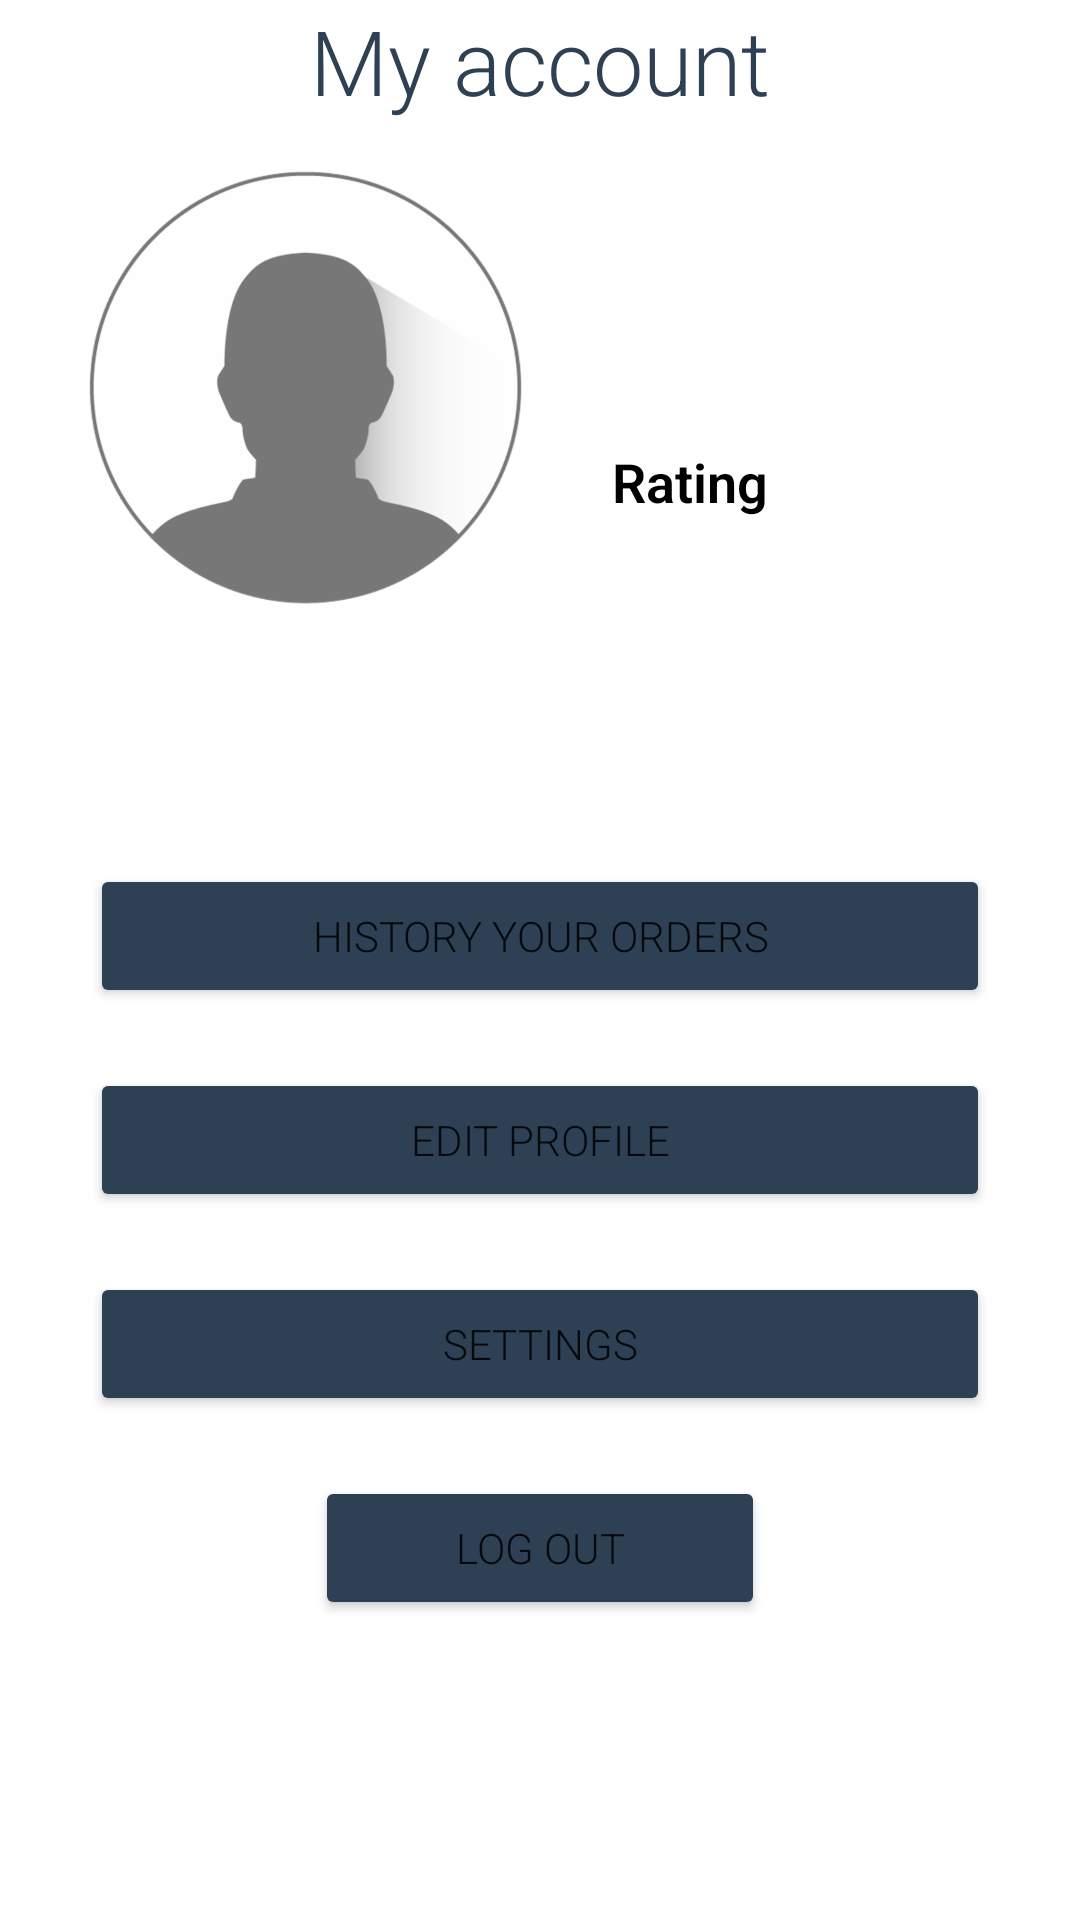

This screen was rendered from an Android layout file. Write that file and the resources it references.
<!-- AndroidManifest.xml: application theme AppTheme -->
<!-- res/layout/fragment_profile.xml -->
<?xml version="1.0" encoding="utf-8"?>
<FrameLayout xmlns:android="http://schemas.android.com/apk/res/android"
    xmlns:app="http://schemas.android.com/apk/res-auto"
    xmlns:tools="http://schemas.android.com/tools"
    android:layout_width="match_parent"
    android:layout_height="match_parent"
    tools:context=".fragment.Profile">

    <LinearLayout
        android:layout_width="match_parent"
        android:layout_height="match_parent"
        android:orientation="vertical">
        <TextView
            android:layout_width="match_parent"
            android:layout_height="wrap_content"
            android:text="@string/profile"
            android:textSize="30sp"
            android:textColor="@color/menuText"
            android:gravity="center"
            />
        <LinearLayout
            android:layout_marginTop="15dp"
            android:layout_width="match_parent"
            android:layout_height="wrap_content"
            android:orientation="horizontal">

            <ImageView
                android:id="@+id/avatar"
                android:layout_width="204dp"
                android:layout_height="147dp"
                android:src="@drawable/avatar_default" />
            <LinearLayout
                android:layout_width="match_parent"
                android:layout_height="match_parent"
                android:orientation="vertical" >

                <TextView
                    android:id="@+id/profile_first_name"
                    android:layout_width="match_parent"
                    android:layout_height="wrap_content"
                    android:layout_marginTop="5dp"
                    android:textColor="@color/black"
                    android:textSize="18sp"
                    android:textStyle="bold" />

                <TextView
                    android:id="@+id/profile_number_phone"
                    android:layout_width="match_parent"
                    android:layout_height="wrap_content"
                    android:layout_marginTop="5dp"
                    android:textSize="18sp" />

                <TextView
                    android:id="@+id/profile_email"
                    android:layout_width="match_parent"
                    android:layout_height="wrap_content"
                    android:layout_marginTop="5dp"
                    android:textSize="18sp" />
                <TextView
                    android:layout_width="match_parent"
                    android:layout_height="wrap_content"
                    android:text="Rating"
                    android:textColor="@color/black"
                    android:textSize="18sp"
                    android:textStyle="bold"
                    android:layout_marginTop="5dp"/>
            </LinearLayout>
        </LinearLayout>
        <LinearLayout
            android:layout_width="match_parent"
            android:layout_height="0dip"
            android:layout_weight="1"
            android:orientation="vertical"
            android:gravity="center|bottom">

            <Button
                android:id="@+id/but_history_orders"
                android:layout_width="300dp"
                android:layout_height="wrap_content"
                android:layout_gravity="center"
                android:layout_marginBottom="20dp"
                android:text="@string/history_your_order"
                app:backgroundTint="@color/menuText" />

            <Button
                android:id="@+id/but_edit_profile"
                android:layout_width="300dp"
                android:layout_height="wrap_content"
                android:layout_gravity="center"
                android:layout_marginBottom="20dp"
                android:backgroundTint="@color/menuText"
                android:text="@string/edit_profile" />
            <Button
                android:layout_width="300dp"
                android:layout_height="wrap_content"
                android:layout_gravity="center"
                android:backgroundTint="@color/menuText"
                android:text="@string/settings"
                android:layout_marginBottom="20dp"/>

            <Button
                android:id="@+id/but_logout"
                android:layout_width="150dp"
                android:layout_height="wrap_content"
                android:layout_gravity="center"
                android:layout_marginBottom="100dp"
                android:backgroundTint="@color/menuText"
                android:text="@string/log_out" />

        </LinearLayout>
    </LinearLayout>

</FrameLayout>
<!-- resources referenced by this layout -->
<resources>
  <color name="black">#FF000000</color>
  <color name="menuText">#2E4053</color>
  <!-- drawable avatar_default: png bitmap (drawable-hdpi, 21595 bytes) -->
  <string name="edit_profile">Edit Profile</string>
  <string name="history_your_order">History your orders</string>
  <string name="log_out">Log out</string>
  <string name="profile">My account</string>
  <string name="settings">Settings</string>
  <style name="AppTheme" parent="Theme.MaterialComponents.Light.NoActionBar">
          <item name="colorPrimary">@color/menuText</item>
          <item name="colorSecondary">@color/menuText</item>
          <item name="boxStrokeColor">@color/menuText</item>
      </style>
</resources>
